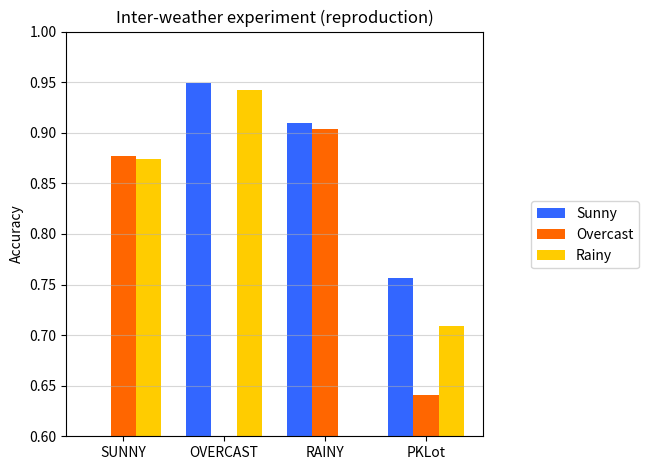
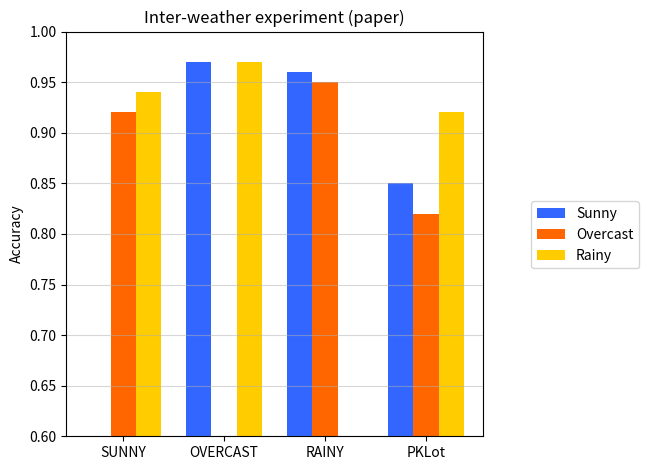

Write Python code to recreate these figures, in order.
import numpy as np
import matplotlib.pyplot as plt

def plot_fig5(sunny, overcast, rainy, title):
# data to plot
    n_groups = 4

    # create plot
    fig, ax = plt.subplots()
    plt.grid(axis='y', alpha = 0.5)
    index = np.arange(n_groups)
    bar_width = 0.25
    opacity = 1

    rects1 = plt.bar(index, sunny, bar_width,
    alpha=opacity,
    color='#3366ff',
    label='Sunny')

    rects2 = plt.bar(index + bar_width, overcast, bar_width,
    alpha=opacity,
    color='#ff6600',
    label='Overcast')

    rects3 = plt.bar(index + 2*bar_width, rainy, bar_width,
    alpha=opacity,
    color='#ffcc00',
    label='Rainy')

    plt.ylabel('Accuracy')
    plt.title(title)
    plt.xticks(index + bar_width, ('SUNNY', 'OVERCAST', 'RAINY', 'PKLot'))
    
    fig.legend(loc=7)
    fig.tight_layout()
    fig.subplots_adjust(right=0.75)   
    plt.ylim(0.6, 1)
    plt.show()

sunny = (0, 0.949, 0.91, 0.756)
overcast= (0.877, 0, 0.904, 0.641)
rainy = (0.874, 0.942, 0, 0.709)
title = 'Inter-weather experiment (reproduction)'
plot_fig5(sunny, overcast, rainy, title)

sunny = (0, 0.97, 0.96, 0.85)
overcast= (0.92, 0, 0.95, 0.82)
rainy = (0.94, 0.97, 0, 0.92)
title = 'Inter-weather experiment (paper)'
plot_fig5(sunny, overcast, rainy, title)